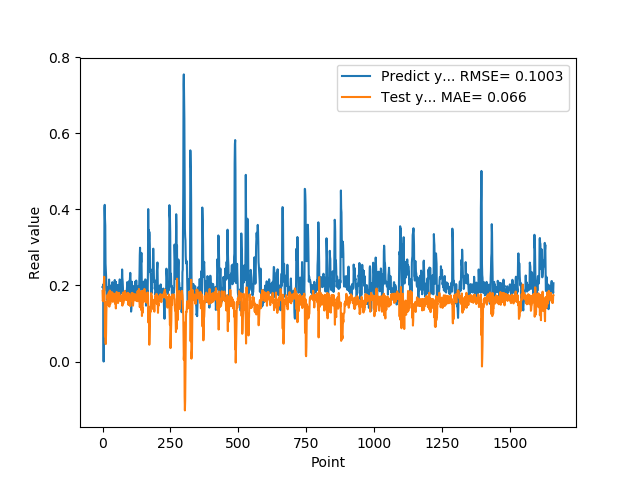

The data file committed next to this chart (first rows):
1.955727785830000398e-01, 1.854109824263689699e-01
1.954265981910000005e-01, 1.591954073842852257e-01
2.004670947789999880e-01, 1.626495114005931664e-01
2.029463946819999587e-01, 1.712932196665676032e-01
0.000000000000000000e+00, 1.666710903005768352e-01
1.862521618600000151e-01, 2.069026023521698676e-01
1.862153261900000301e-01, 2.227776917338263885e-01
4.038094580169999670e-01, 1.684164228645091410e-01
4.118085205549999461e-01, 1.507160644722834175e-01
3.743042349819999948e-01, 6.597692471823195237e-02
3.571429848669999685e-01, 1.565364853389584754e-01
2.572054266930000055e-01, 5.023534109370325629e-02
2.409307956699999753e-01, 4.600921984323754627e-02
2.253161966800000249e-01, 7.564717742817196611e-02
1.935185044999999937e-01, 1.284930854512431331e-01
1.787700653079999924e-01, 1.556150001048527409e-01
1.622045934200000150e-01, 1.488347898870766572e-01
1.761920750140000269e-01, 1.545422942178988346e-01
1.883655935530000325e-01, 1.750713140070455642e-01
1.861467957499999548e-01, 1.665418849672763157e-01
1.954913884399999968e-01, 1.761162880226177507e-01
1.954011768099999935e-01, 1.717144256107464018e-01
1.660518944260000185e-01, 1.649835808831826012e-01
1.907722949980000249e-01, 1.816431239204227832e-01
2.156041562559999625e-01, 1.769574669058934235e-01
1.898660957809999716e-01, 1.443975138243295264e-01
1.770474612709999895e-01, 1.713120469257142786e-01
2.001174986360000074e-01, 1.866453623991754240e-01
1.948629021640000125e-01, 1.526390869820533902e-01
1.922753006219999894e-01, 1.519680428068747036e-01
1.779100298880000042e-01, 1.798092606881301070e-01
1.810636967419999854e-01, 1.721836709275821886e-01
1.680064052340000114e-01, 1.758018859392909417e-01
1.635809391740000174e-01, 1.766710283733933795e-01
1.706920862200000111e-01, 1.826534563733499816e-01
1.916799396280000345e-01, 1.633283068241903613e-01
2.085516005749999957e-01, 1.627523545308342534e-01
2.058236002919999752e-01, 1.635220607714017726e-01
1.828240007160000513e-01, 1.568725886484907683e-01
1.857409924269999846e-01, 1.785221369244986145e-01
1.775099337099999841e-01, 1.790136390344777284e-01
1.752161234619999952e-01, 1.733795669998479394e-01
1.971126049759999999e-01, 1.770172654344652763e-01
1.845117062330000057e-01, 1.638735444049979062e-01
1.984785944219999987e-01, 1.654540084690947488e-01
2.143009155989999692e-01, 1.662099902118889250e-01
1.841159015890000139e-01, 1.519958624117332402e-01
2.104043960570000094e-01, 1.746124634622451821e-01
2.032361328599999739e-01, 1.720730659667748241e-01
2.088565975429999833e-01, 1.395822129209462470e-01
1.960448026660000231e-01, 1.608613533667053730e-01
1.900728046889999523e-01, 1.726391998971126274e-01
1.658952832220000062e-01, 1.827739361886356328e-01
1.872539073229999851e-01, 1.685652881631898026e-01
1.852532625200000171e-01, 1.690560960123327627e-01
1.799222826959999966e-01, 1.633328153958350515e-01
2.012764066460000223e-01, 1.676357666841461203e-01
1.978618204589999985e-01, 1.537389323693688359e-01
1.950792670250000027e-01, 1.613313865367503042e-01
1.711323857310000085e-01, 1.800010928219460127e-01
1.623787879939999901e-01, 1.726559442476367778e-01
... 1,599 more rows
